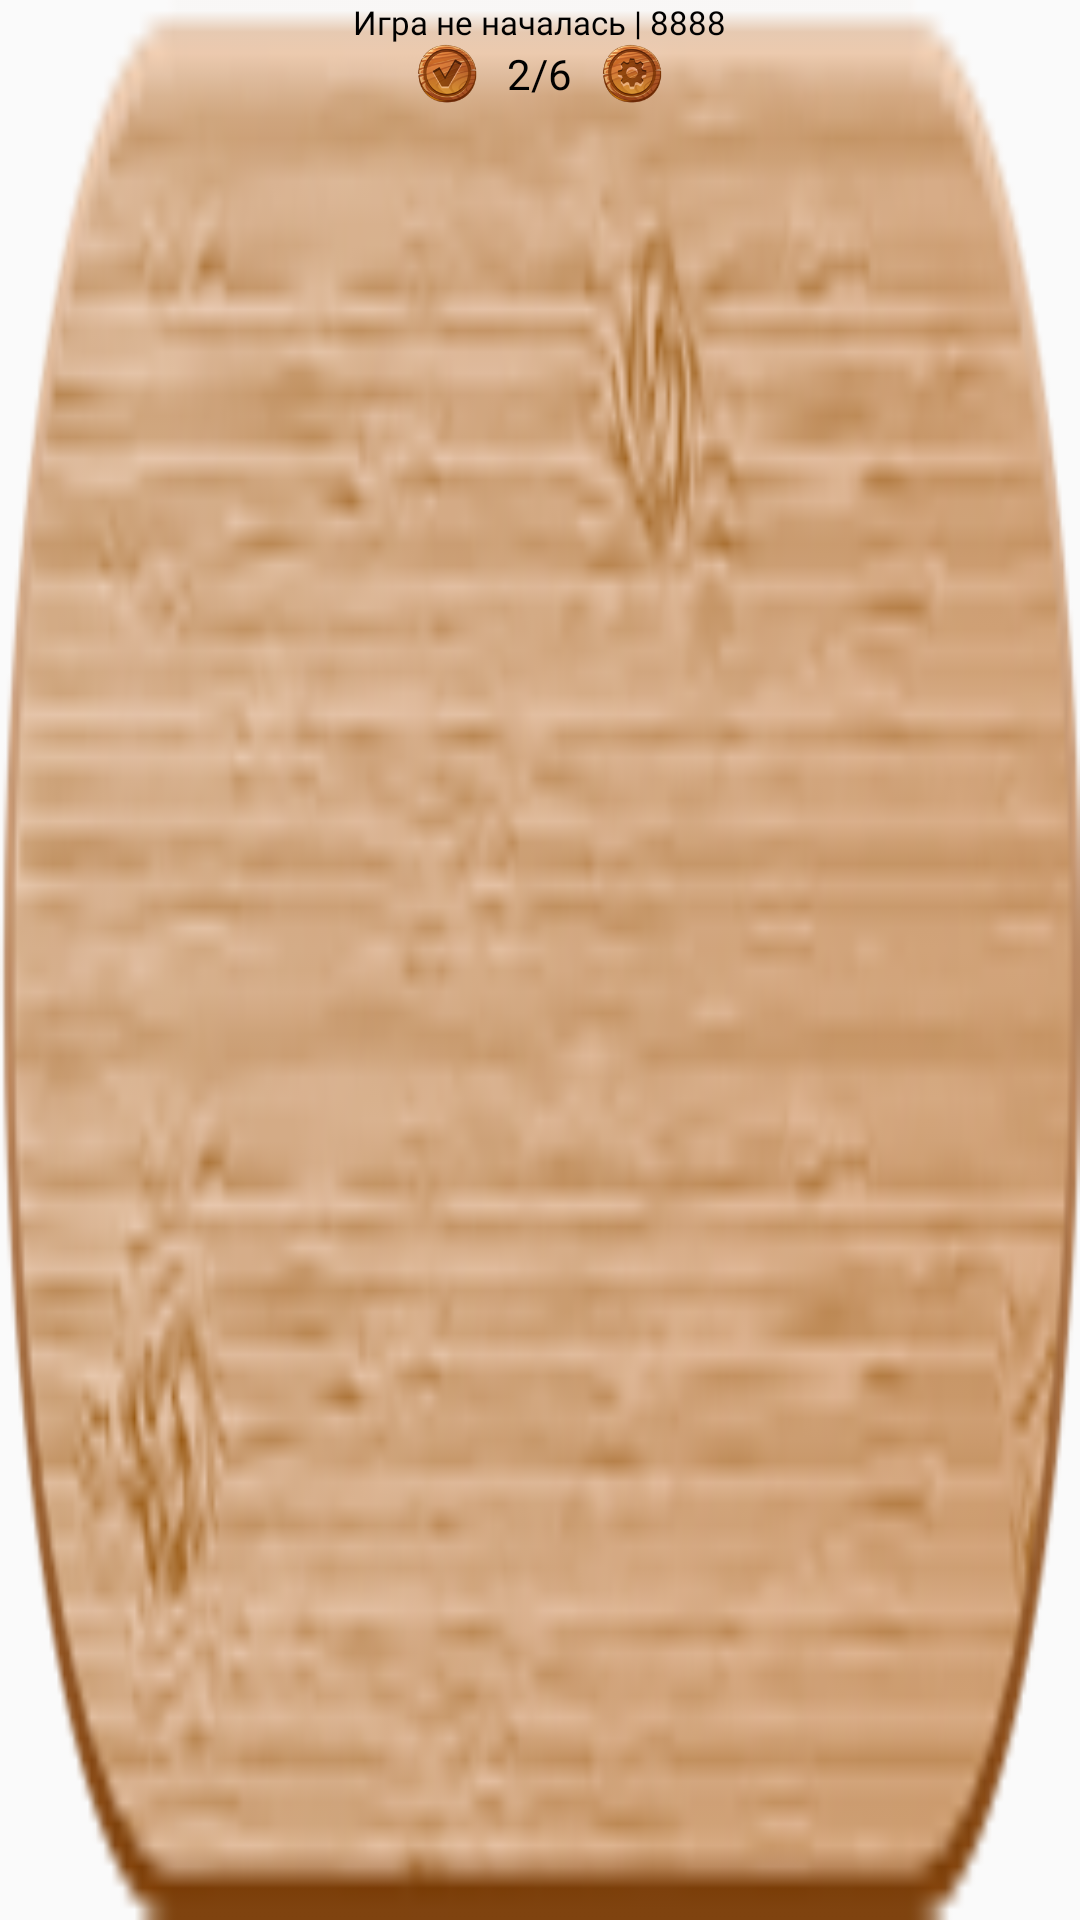

Reconstruct the res/layout file that produces this screen, plus the resources it refers to.
<!-- AndroidManifest.xml: application theme Theme.MyApp -->
<!-- res/layout/game_in_gamelist.xml -->
<?xml version="1.0" encoding="utf-8"?>
<RelativeLayout xmlns:android="http://schemas.android.com/apk/res/android"

    android:layout_width="155dp"
    android:layout_height="50dp"
    android:background="@drawable/wooden_button"
    android:id="@+id/game_in_gamelist_layout"
    android:layout_marginBottom="5dp"
    >

    <LinearLayout
        android:layout_width="wrap_content"
        android:layout_height="wrap_content"
        android:layout_centerHorizontal="true"
        android:orientation="vertical"
        >

        <TextView
            android:id="@+id/game_status_info_text"
            android:layout_width="wrap_content"
            android:layout_height="wrap_content"
            android:layout_gravity="center"
            android:layout_marginHorizontal="5dp"
            android:fontFamily="@font/vag_world"
            android:text="Игра не началась | 8888"
            android:textColor="@color/black"
            android:textSize="11sp" />

        <LinearLayout
            android:layout_width="wrap_content"
            android:layout_height="wrap_content"
            android:layout_gravity="center"
            android:orientation="horizontal">

            <ImageView
                android:id="@+id/join_to_game_button"
                android:layout_width="20dp"
                android:layout_height="20dp"
                android:layout_gravity="start"
                android:background="@drawable/join_button" />


            <TextView
                android:id="@+id/places_in_game"
                android:layout_width="wrap_content"
                android:layout_height="wrap_content"
                android:layout_gravity="center"
                android:layout_marginHorizontal="10dp"
                android:fontFamily="@font/vag_world"
                android:text="2/6"
                android:layout_marginBottom="-5dp"
                android:layout_marginTop="-5dp"
                android:textColor="@color/black"
                android:textSize="14sp" />

            <ImageView
                android:id="@+id/show_settings_button"
                android:layout_width="20dp"
                android:layout_height="20dp"
                android:background="@drawable/settings_button" />
        </LinearLayout>

    </LinearLayout>




</RelativeLayout>
<!-- resources referenced by this layout -->
<resources>
  <color name="black">#FF000000</color>
  <!-- drawable join_button: png bitmap (drawable, 21206 bytes) -->
  <!-- drawable settings_button: png bitmap (drawable, 21697 bytes) -->
  <!-- drawable wooden_button: png bitmap (drawable, 39160 bytes) -->
  <style name="Theme.MyApp" parent="Theme.AppCompat.Light.NoActionBar">
          <item name="android:windowFullscreen">true</item>
          
          <item name="colorPrimary">@color/black95</item>
              <item name="colorPrimaryVariant">@color/white</item>
          <item name="colorOnPrimary">@color/white</item>
          
          <item name="colorSecondary">@color/teal_200</item>
          <item name="colorSecondaryVariant">@color/teal_700</item>
          <item name="colorOnSecondary">@color/black</item>
          
          <item name="android:statusBarColor" tools:targetApi="l">?attr/colorPrimaryVariant</item>
          
      </style>
  <color name="black95">#95000000</color>
  <color name="white">#FFFFFFFF</color>
  <color name="teal_200">#FF03DAC5</color>
  <color name="teal_700">#FF018786</color>
</resources>
